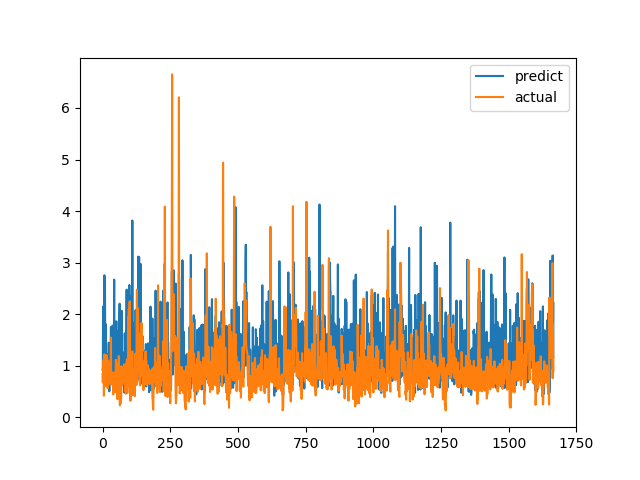

Data behind this chart, as committed beside it:
predict, actual
0.9215, 0.6915
0.9583, 0.8558
2.145, 0.7094
1.781, 1.015
1.32, 1.116
0.6426, 0.4183
1.172, 1.002
2.754, 1.219
1.016, 1.143
2.644, 0.6528
1.041, 0.6747
1.251, 0.601
1.805, 0.6695
1.347, 0.6538
0.6908, 0.7814
0.8596, 1.206
0.7648, 0.8469
1.224, 0.8286
1.117, 0.6482
1.195, 0.5624
0.7621, 0.7183
0.8929, 1.1
0.7559, 0.9542
1.447, 0.729
0.9567, 0.6694
0.5029, 0.8631
0.8802, 0.6465
1.417, 0.8223
1.277, 0.9236
0.9428, 0.8301
1.193, 1.067
1.752, 1.546
0.9409, 0.6827
0.9125, 0.6386
1.066, 0.6464
1.086, 0.6881
0.7433, 0.7274
1.777, 0.65
0.6881, 0.8694
1.636, 0.4409
1.215, 0.4519
0.9432, 0.7575
1.506, 0.4952
2.67, 0.6851
0.6825, 0.7244
0.6862, 0.8654
1.176, 0.74
0.8946, 0.8071
1.237, 0.8204
1.217, 1.114
1.172, 1.109
1.862, 0.4751
0.5245, 1.039
1.452, 0.9458
1.34, 0.7878
0.87, 0.3505
1.132, 0.9368
1.17, 0.9868
1.676, 0.647
0.7572, 1.03
... 1,606 more rows
